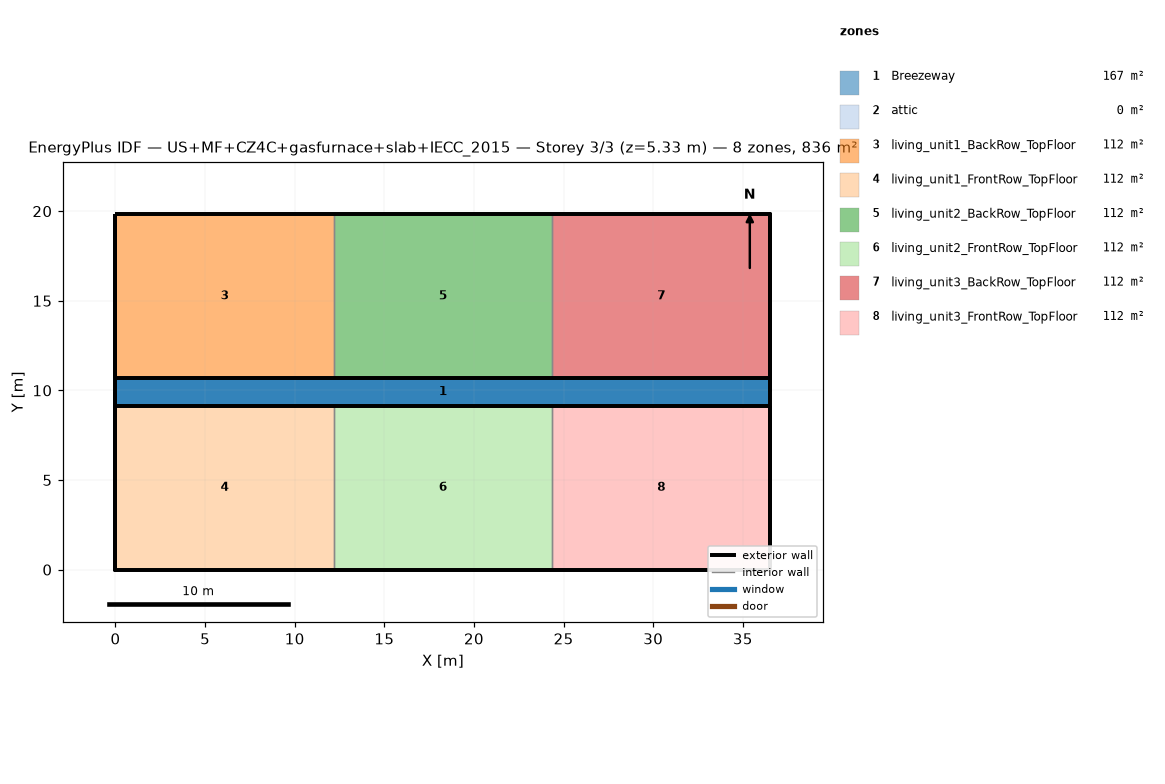
=== STOREY PLAN SPEC (per zone: floor XY polygon, exterior-wall plan segments, windows/doors) ===
zone 1: Breezeway  (167.0 m²)
  floor: (36.54, 9.16) (0.00, 9.16) (0.00, 10.68) (36.54, 10.68)
  floor: (36.54, 9.16) (0.00, 9.16) (0.00, 10.68) (36.54, 10.68)
  floor: (36.54, 9.16) (0.00, 9.16) (0.00, 10.68) (36.54, 10.68)
zone 2: attic  (0.0 m²)
  exterior wall: (36.54, 0.00) – (36.54, 19.84) – (36.54, 9.92)  [29.8 m]
  exterior wall: (0.00, 19.84) – (0.00, 0.00) – (0.00, 9.92)  [29.8 m]
zone 3: living_unit1_BackRow_TopFloor  (111.5 m²)
  floor: (12.18, 10.68) (0.00, 10.68) (0.00, 19.84) (12.18, 19.84)
  exterior wall: (12.18, 19.84) – (0.00, 19.84)  [12.2 m]
  exterior wall: (0.00, 19.84) – (0.00, 10.68)  [9.2 m]
  exterior wall: (0.00, 10.68) – (12.18, 10.68)  [12.2 m]
  interior walls: 1
zone 4: living_unit1_FrontRow_TopFloor  (111.5 m²)
  floor: (12.18, 0.00) (0.00, 0.00) (0.00, 9.16) (12.18, 9.16)
  exterior wall: (0.00, 0.00) – (12.18, 0.00)  [12.2 m]
  exterior wall: (0.00, 9.16) – (0.00, 0.00)  [9.2 m]
  exterior wall: (12.18, 9.16) – (0.00, 9.16)  [12.2 m]
  interior walls: 1
zone 5: living_unit2_BackRow_TopFloor  (111.5 m²)
  floor: (24.36, 10.68) (12.18, 10.68) (12.18, 19.84) (24.36, 19.84)
  exterior wall: (12.18, 10.68) – (24.36, 10.68)  [12.2 m]
  exterior wall: (24.36, 19.84) – (12.18, 19.84)  [12.2 m]
  interior walls: 2
zone 6: living_unit2_FrontRow_TopFloor  (111.5 m²)
  floor: (24.36, 0.00) (12.18, 0.00) (12.18, 9.16) (24.36, 9.16)
  exterior wall: (12.18, 0.00) – (24.36, 0.00)  [12.2 m]
  exterior wall: (24.36, 9.16) – (12.18, 9.16)  [12.2 m]
  interior walls: 2
zone 7: living_unit3_BackRow_TopFloor  (111.5 m²)
  floor: (36.54, 10.68) (24.36, 10.68) (24.36, 19.84) (36.54, 19.84)
  exterior wall: (36.54, 10.68) – (36.54, 19.84)  [9.2 m]
  exterior wall: (36.54, 19.84) – (24.36, 19.84)  [12.2 m]
  exterior wall: (24.36, 10.68) – (36.54, 10.68)  [12.2 m]
  interior walls: 1
zone 8: living_unit3_FrontRow_TopFloor  (111.5 m²)
  floor: (36.54, 0.00) (24.36, 0.00) (24.36, 9.16) (36.54, 9.16)
  exterior wall: (24.36, 0.00) – (36.54, 0.00)  [12.2 m]
  exterior wall: (36.54, 0.00) – (36.54, 9.16)  [9.2 m]
  exterior wall: (36.54, 9.16) – (24.36, 9.16)  [12.2 m]
  interior walls: 1

=== DERIVED (storey summary) ===
Building: US+MF+CZ4C+gasfurnace+slab+IECC_2015
Storey: 3 of 3  (floor level z = 5.33 m)
Storey gross floor area: 836.2 m²
Zones on this storey: 8
  - Breezeway: floor 167.0 m²
  - attic: floor 0.0 m²; exterior wall 59.5 m (81.9 m²); WWR 0.0%
  - living_unit1_BackRow_TopFloor: floor 111.5 m²; exterior wall 33.5 m (86.9 m²); WWR 0.0%
  - living_unit1_FrontRow_TopFloor: floor 111.5 m²; exterior wall 33.5 m (86.9 m²); WWR 0.0%
  - living_unit2_BackRow_TopFloor: floor 111.5 m²; exterior wall 24.4 m (63.1 m²); WWR 0.0%
  - living_unit2_FrontRow_TopFloor: floor 111.5 m²; exterior wall 24.4 m (63.1 m²); WWR 0.0%
  - living_unit3_BackRow_TopFloor: floor 111.5 m²; exterior wall 33.5 m (86.9 m²); WWR 0.0%
  - living_unit3_FrontRow_TopFloor: floor 111.5 m²; exterior wall 33.5 m (86.9 m²); WWR 0.0%
Zone adjacency (shared interzone walls):
  - living_unit1_BackRow_TopFloor ↔ living_unit2_BackRow_TopFloor
  - living_unit1_FrontRow_TopFloor ↔ living_unit2_FrontRow_TopFloor
  - living_unit2_BackRow_TopFloor ↔ living_unit3_BackRow_TopFloor
  - living_unit2_FrontRow_TopFloor ↔ living_unit3_FrontRow_TopFloor